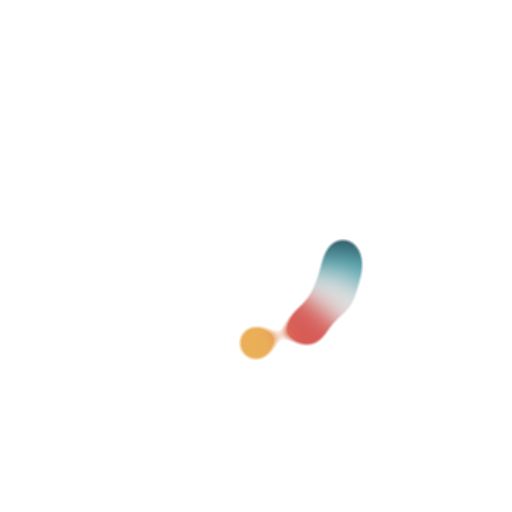
t = 0.00 s
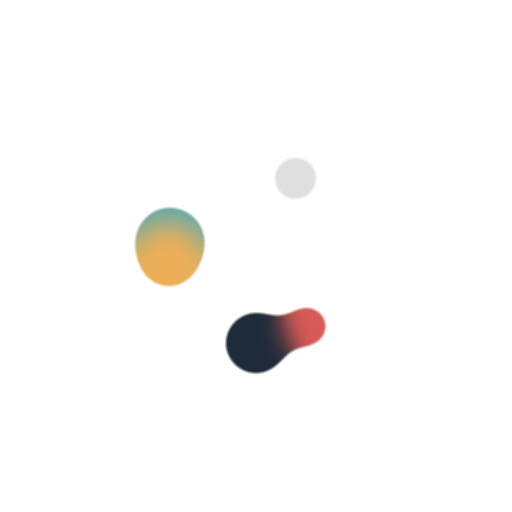
t = 1.00 s
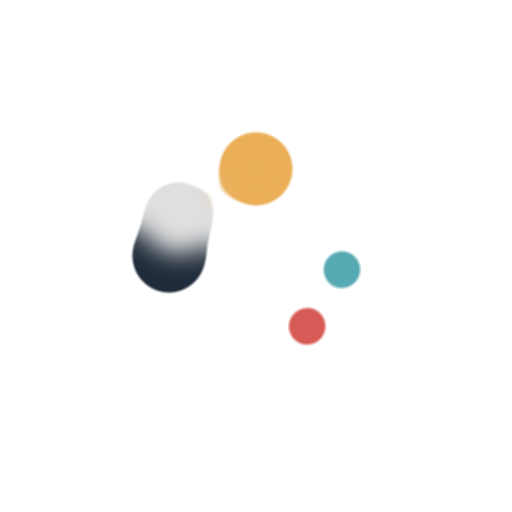
t = 2.00 s
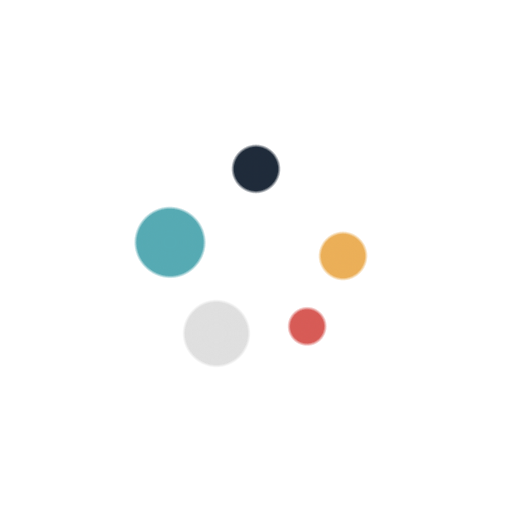
t = 3.00 s

The animated SVG that drew these frames (rendered in a browser with its animation timeline set to each time). Animation: 10 SMIL elements (animate=5,animateTransform=5); one cycle of 4.00 s, repeats indefinitely.

<?xml version="1.0" encoding="utf-8"?>
<svg xmlns="http://www.w3.org/2000/svg" xmlns:xlink="http://www.w3.org/1999/xlink" style="margin: auto; background: none; display: block; shape-rendering: auto;" width="200px" height="200px" viewBox="0 0 100 100" preserveAspectRatio="xMidYMid">
<defs>
  <filter id="ldio-7pf2c79xi1i-filter" x="-100%" y="-100%" width="300%" height="300%" color-interpolation-filters="sRGB">
    <feGaussianBlur in="SourceGraphic" stdDeviation="2.4000000000000004"></feGaussianBlur>
    <feComponentTransfer result="cutoff">
      <feFuncA type="table" tableValues="0 0 0 0 0 0 1 1 1 1 1"></feFuncA>
    </feComponentTransfer>
  </filter>
</defs>
<g filter="url(#ldio-7pf2c79xi1i-filter)"><g transform="translate(50 50)">
<g>
  <circle cx="17" cy="0" r="5" fill="#1f2b3a">
    <animate attributeName="r" keyTimes="0;0.5;1" values="3.5999999999999996;8.399999999999999;3.5999999999999996" dur="4s" repeatCount="indefinite" begin="-0.25s"></animate>
  </circle>
  <animateTransform attributeName="transform" type="rotate" keyTimes="0;1" values="0;360" dur="4s" repeatCount="indefinite" begin="0s"></animateTransform>
</g>
</g><g transform="translate(50 50)">
<g>
  <circle cx="17" cy="0" r="5" fill="#56aab3">
    <animate attributeName="r" keyTimes="0;0.5;1" values="3.5999999999999996;8.399999999999999;3.5999999999999996" dur="2s" repeatCount="indefinite" begin="-0.2s"></animate>
  </circle>
  <animateTransform attributeName="transform" type="rotate" keyTimes="0;1" values="0;360" dur="2s" repeatCount="indefinite" begin="-0.05s"></animateTransform>
</g>
</g><g transform="translate(50 50)">
<g>
  <circle cx="17" cy="0" r="5" fill="#dfdfdf">
    <animate attributeName="r" keyTimes="0;0.5;1" values="3.5999999999999996;8.399999999999999;3.5999999999999996" dur="1.3333333333333333s" repeatCount="indefinite" begin="-0.15s"></animate>
  </circle>
  <animateTransform attributeName="transform" type="rotate" keyTimes="0;1" values="0;360" dur="1.3333333333333333s" repeatCount="indefinite" begin="-0.1s"></animateTransform>
</g>
</g><g transform="translate(50 50)">
<g>
  <circle cx="17" cy="0" r="5" fill="#d75b56">
    <animate attributeName="r" keyTimes="0;0.5;1" values="3.5999999999999996;8.399999999999999;3.5999999999999996" dur="1s" repeatCount="indefinite" begin="-0.1s"></animate>
  </circle>
  <animateTransform attributeName="transform" type="rotate" keyTimes="0;1" values="0;360" dur="1s" repeatCount="indefinite" begin="-0.15s"></animateTransform>
</g>
</g><g transform="translate(50 50)">
<g>
  <circle cx="17" cy="0" r="5" fill="#ebaf58">
    <animate attributeName="r" keyTimes="0;0.5;1" values="3.5999999999999996;8.399999999999999;3.5999999999999996" dur="0.8s" repeatCount="indefinite" begin="-0.05s"></animate>
  </circle>
  <animateTransform attributeName="transform" type="rotate" keyTimes="0;1" values="0;360" dur="0.8s" repeatCount="indefinite" begin="-0.2s"></animateTransform>
</g>
</g></g>
<!-- [ldio] generated by https://loading.io/ --></svg>